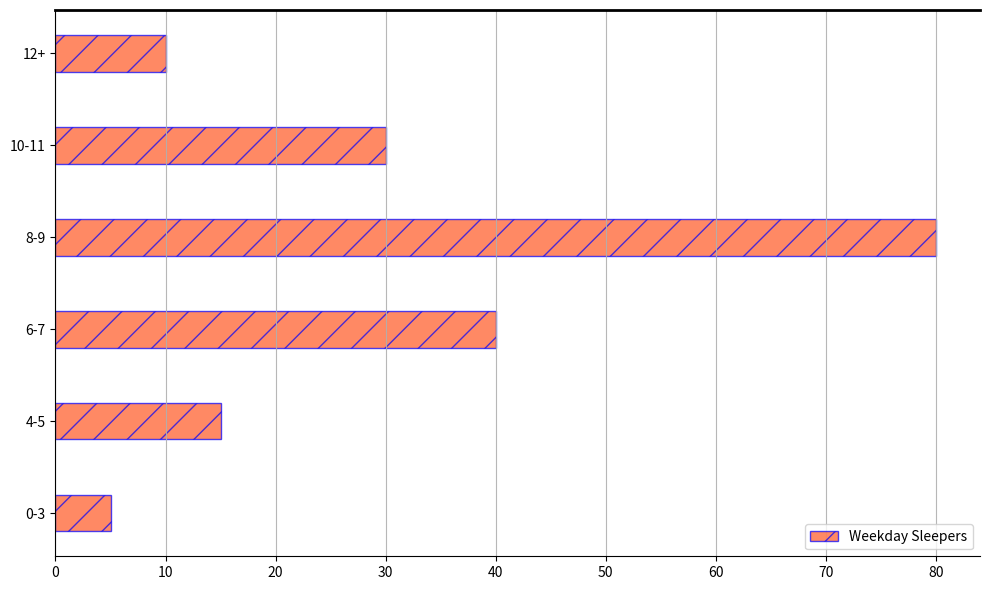

Write Python code to recreate this figure.
import matplotlib.pyplot as plt
import numpy as np

hours_range = ['0-3', '4-5', '6-7', '8-9', '10-11', '12+']
weekday_sleepers = [5, 15, 40, 80, 30, 10]

y_pos = np.arange(len(hours_range))

fig, ax = plt.subplots(figsize=(10, 6))

bar_height = 0.4

# Style changes: new color and random edgecolor, added hatch pattern
new_color_weekday = '#FF5722'  # Changed color
edge_color = 'blue'  # Changed edge color
hatch_pattern = '/'  # Added hatch pattern to bars

bars1 = ax.barh(y_pos, weekday_sleepers, bar_height, color=new_color_weekday, 
                edgecolor=edge_color, alpha=0.7, hatch=hatch_pattern)

# Restored y-tick labels
ax.set_yticks(y_pos)
ax.set_yticklabels(hours_range)

# Grid style changes: Randomly chose solid linestyle
ax.xaxis.grid(True, linestyle='-', alpha=0.9)  # Changed to solid line and adjusted alpha

# Adding a legend with a random position
ax.legend(['Weekday Sleepers'], loc='lower right')  # Added a legend

# Adding random border settings
ax.spines['top'].set_linewidth(2)
ax.spines['right'].set_linewidth(0)  # Turned off the right spine

plt.tight_layout()
plt.show()
